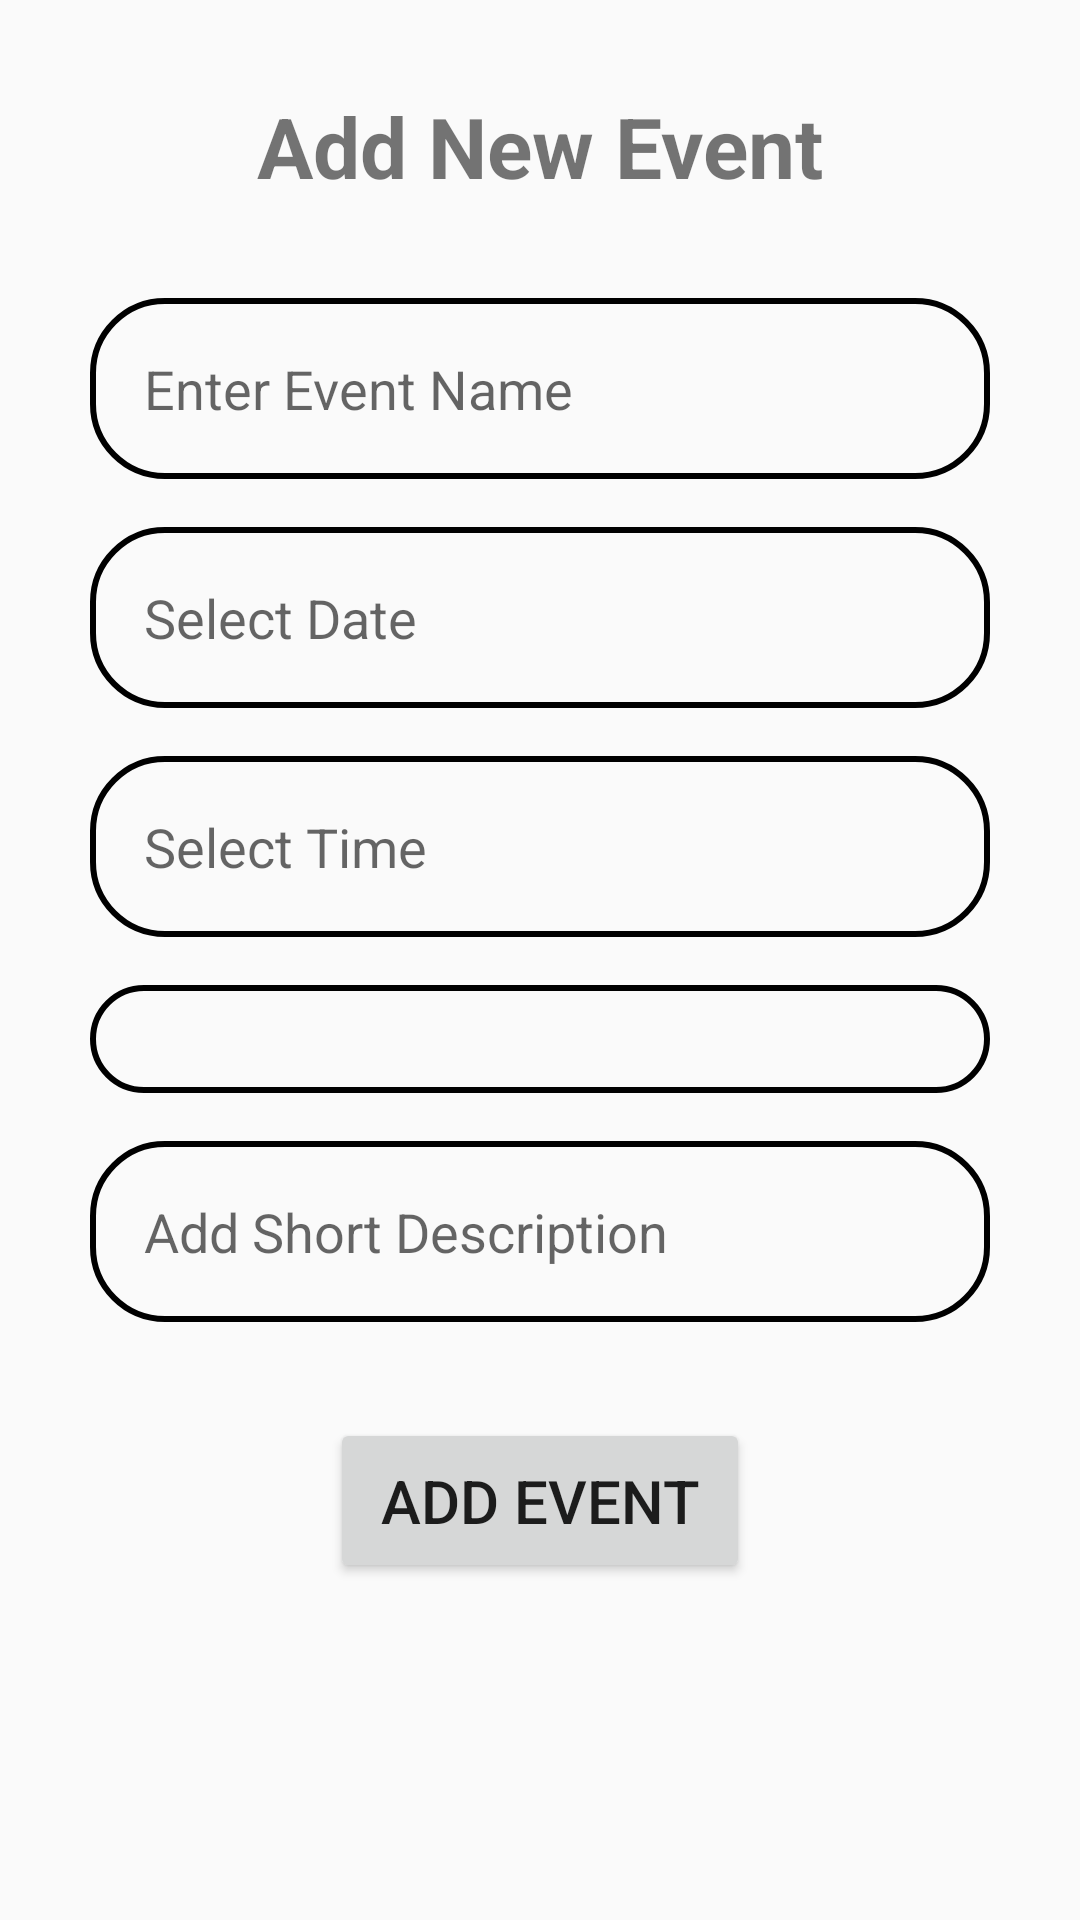

Produce the Android XML layout that renders to this screen, including the resource entries it uses.
<!-- AndroidManifest.xml: application theme Theme.GPCMConnect -->
<!-- res/layout/fragment_add_event.xml -->
<?xml version="1.0" encoding="utf-8"?>
<FrameLayout xmlns:android="http://schemas.android.com/apk/res/android"
    xmlns:tools="http://schemas.android.com/tools"
    android:layout_width="match_parent"
    android:layout_height="match_parent"
    android:padding="30dp"
    android:id="@+id/fragment_container"
    tools:context=".Add_Event_Fragment">

    <ScrollView
        android:layout_width="match_parent"
        android:layout_height="match_parent" >

        <LinearLayout
            android:layout_width="match_parent"
            android:layout_height="wrap_content"
            android:gravity="center"
            android:orientation="vertical">

            <TextView
                android:layout_width="match_parent"
                android:layout_height="wrap_content"
                android:gravity="center"
                android:text="@string/new_event"
                android:textSize="28sp"
                android:textStyle="bold" />

            <EditText
                android:id="@+id/eventName"
                android:layout_width="match_parent"
                android:layout_height="wrap_content"
                android:layout_marginTop="32dp"
                android:background="@drawable/input_fields"
                android:hint="Enter Event Name"
                android:padding="18sp"
                android:textSize="18sp" />

            <EditText
                android:id="@+id/date"
                android:layout_width="match_parent"
                android:layout_height="wrap_content"
                android:layout_marginTop="16dp"
                android:background="@drawable/input_fields"
                android:hint="@string/select_date"
                android:inputType="date"
                android:padding="18sp"
                android:textSize="18sp" />

            <EditText
                android:id="@+id/time"
                android:layout_width="match_parent"
                android:layout_height="wrap_content"
                android:layout_marginTop="16dp"
                android:background="@drawable/input_fields"
                android:hint="@string/select_time"
                android:inputType="time"
                android:padding="18sp"
                android:textSize="18sp" />

            <Spinner
                android:id="@+id/category"
                android:layout_width="match_parent"
                android:layout_height="wrap_content"
                android:layout_marginTop="16dp"
                android:background="@drawable/input_fields"
                android:tooltipText="@string/select_category"
                android:padding="18sp"
                android:textSize="18sp" />

            <EditText
                android:id="@+id/description"
                android:layout_width="match_parent"
                android:layout_height="wrap_content"
                android:ems="10"
                android:gravity="start|top"
                android:inputType="textMultiLine"
                android:layout_marginTop="16dp"
                android:background="@drawable/input_fields"
                android:hint="@string/add_short_description"
                android:padding="18sp"
                android:textSize="18sp"/>

            <ProgressBar
                android:id="@+id/progressBar"
                android:layout_width="match_parent"
                android:layout_height="wrap_content"
                android:layout_marginTop="32dp"
                android:visibility="gone" />

            <Button
                android:id="@+id/addEventButton"
                android:layout_width="140dp"
                android:layout_height="55dp"
                android:layout_marginTop="32dp"
                android:text="@string/add_event"
                android:textSize="20sp" />

        </LinearLayout>

    </ScrollView>

</FrameLayout>
<!-- resources referenced by this layout -->
<resources>
  <!-- drawable input_fields (drawable) -->
  <?xml version="1.0" encoding="utf-8"?>
  <shape xmlns:android="http://schemas.android.com/apk/res/android"
      android:shape="rectangle">
  
      <corners android:radius="24dp" />
      <stroke android:color="@color/black" android:width="2dp" />
  
  </shape>
  <string name="add_event">Add Event</string>
  <string name="add_short_description">Add Short Description</string>
  <string name="new_event">Add New Event</string>
  <string name="select_category">Select Category</string>
  <string name="select_date">Select Date</string>
  <string name="select_time">Select Time</string>
  <style name="Theme.GPCMConnect" parent="Theme.AppCompat.DayNight.NoActionBar">
          <item name="colorPrimary">@android:color/black</item>
          <item name="colorPrimaryDark">@android:color/black</item>
          <item name="title">Connectify - CM Dept</item>
      </style>
  <color name="black">#FF000000</color>
</resources>
